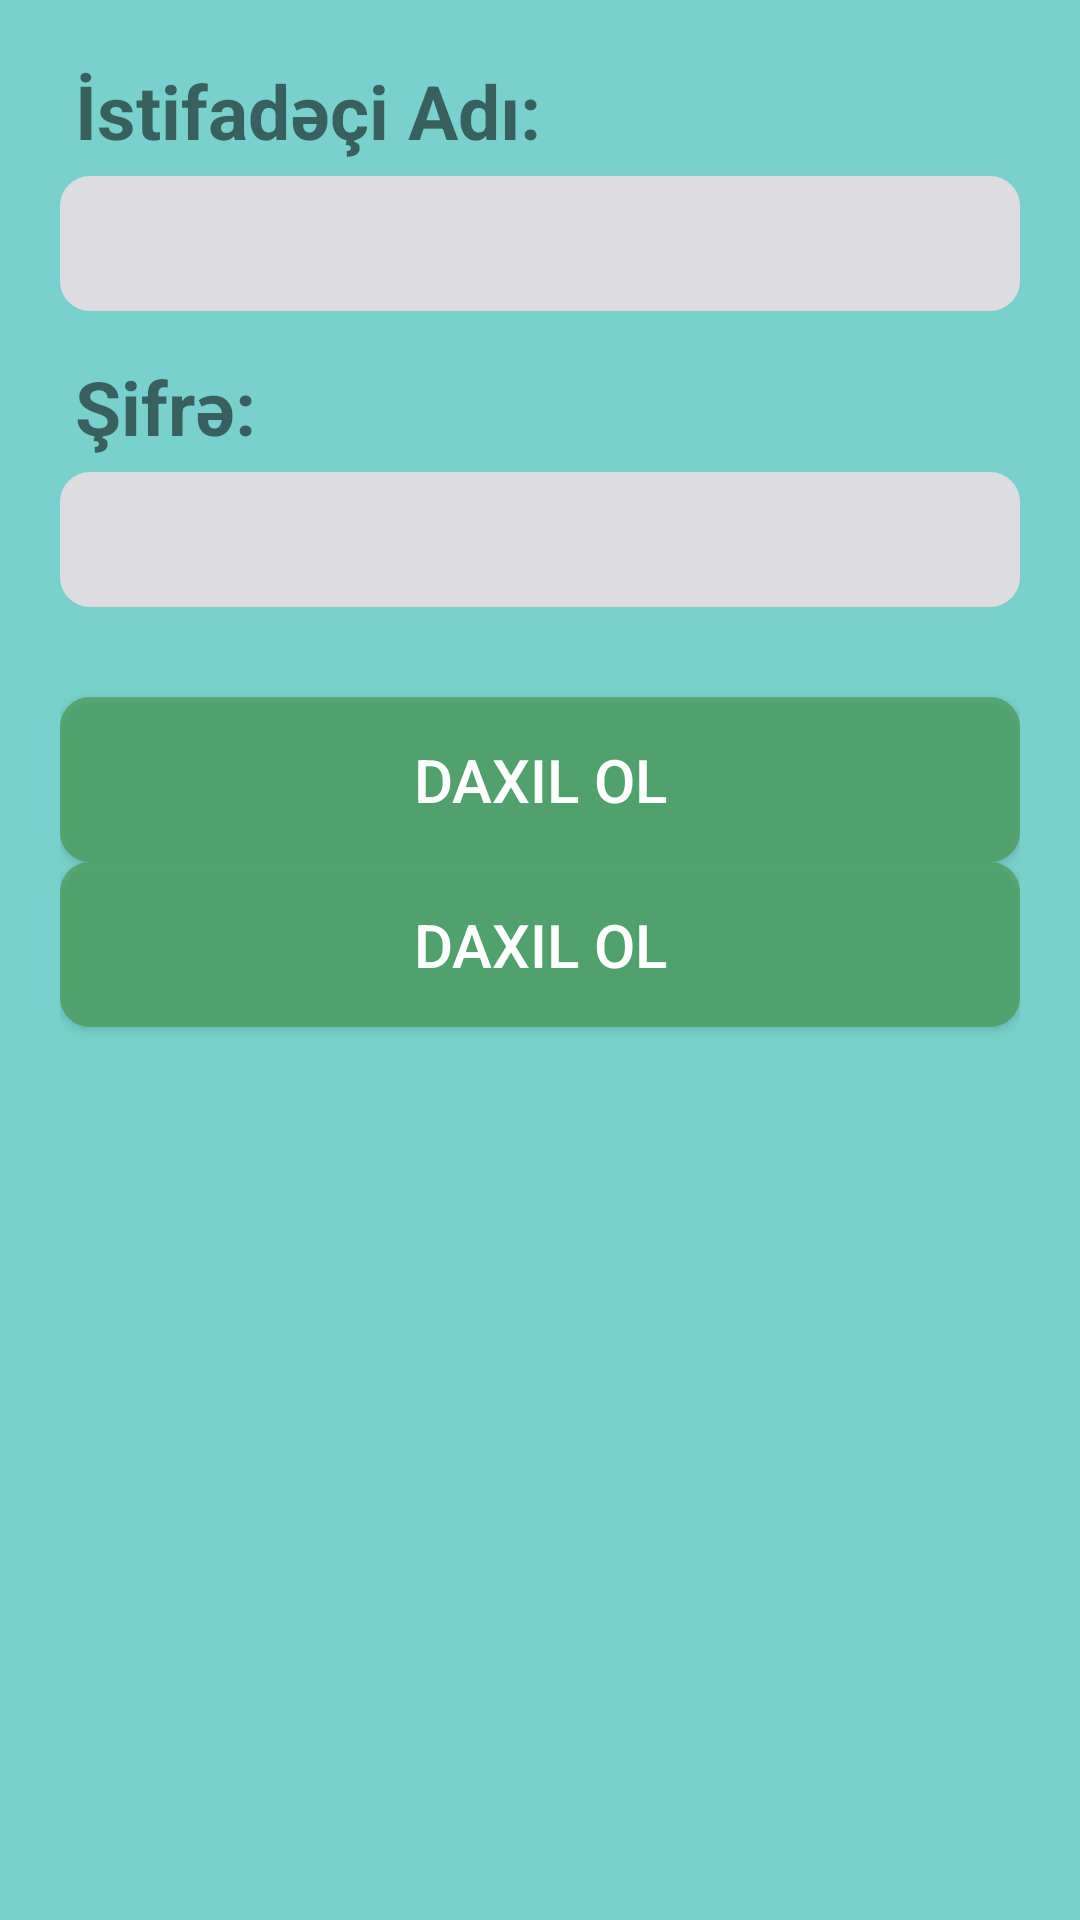

Here is an Android app screen rendered from its layout file. Give the layout XML and the strings, colors and styles it references.
<!-- AndroidManifest.xml: application theme AppTheme -->
<!-- res/layout/activity_login.xml -->
<?xml version="1.0" encoding="utf-8"?>
<LinearLayout xmlns:android="http://schemas.android.com/apk/res/android"
    xmlns:tools="http://schemas.android.com/tools"
    android:layout_width="match_parent"
    android:layout_height="match_parent"
    android:background="#78d1cc"
    android:gravity="center_horizontal"
    android:orientation="vertical"
    tools:context="com.example.mz.customer_sale.LoginActivity">

    <LinearLayout
        android:layout_width="match_parent"
        android:layout_height="match_parent"
        android:layout_margin="20dp"
        android:orientation="vertical">

        <TextView
            android:layout_width="wrap_content"
            android:layout_height="wrap_content"
            android:layout_gravity="left"
            android:layout_marginBottom="5dp"
            android:layout_marginLeft="5dp"
            android:text= "@string/istifadeci"
            android:textSize="25sp"
            android:textStyle="bold" />

        <EditText

            android:id="@+id/username"
            android:layout_width="match_parent"
            android:layout_height="45dp"
            android:layout_marginBottom="15dp"
            android:background="@drawable/roundenedittext"
            android:paddingLeft="12dp" />

        <TextView
            android:layout_width="wrap_content"
            android:layout_height="wrap_content"
            android:layout_gravity="left"
            android:layout_marginBottom="5dp"
            android:layout_marginLeft="5dp"
            android:text="@string/sifre"
            android:textSize="25sp"
            android:textStyle="bold" />

        <EditText
            android:id="@+id/password"
            android:layout_width="match_parent"
            android:layout_height="45dp"
            android:layout_marginBottom="30dp"
            android:background="@drawable/roundenedittext"
            android:paddingLeft="12dp" />


        <Button
            android:id="@+id/ok"
            android:layout_width="match_parent"
            android:layout_height="55dp"
            android:background="@drawable/roundeneditbuton"
            android:text="@string/daxilol"
            android:textColor="#ffffff"
            android:topLeftRadius="100dp"
            android:textSize="20sp"/>
        <Button
            android:id="@+id/o5k"
            android:layout_width="match_parent"
            android:layout_height="55dp"
            android:background="@drawable/roundeneditbuton"
            android:text="@string/daxilol"
            android:textColor="#ffffff"
            android:topLeftRadius="100dp"
            android:textSize="20sp"/>
    </LinearLayout>
</LinearLayout>
<!-- resources referenced by this layout -->
<resources>
  <!-- drawable roundeneditbuton (drawable) -->
  <?xml version="1.0" encoding="utf-8"?>
  <shape xmlns:android="http://schemas.android.com/apk/res/android"
      android:shape="rectangle" android:padding="10dp">
      <solid android:color="#b74a9b55"/>
      <corners
          android:bottomRightRadius="10dp"
          android:bottomLeftRadius="10dp"
          android:topLeftRadius="10dp"
          android:topRightRadius="10dp"
          />
  </shape>
  <!-- drawable roundenedittext (drawable) -->
  <?xml version="1.0" encoding="utf-8"?>
  <shape xmlns:android="http://schemas.android.com/apk/res/android"
      android:shape="rectangle" android:padding="10dp">
      <solid android:color="#dddce1"/>
      <corners
          android:bottomRightRadius="10dp"
          android:bottomLeftRadius="10dp"
          android:topLeftRadius="10dp"
          android:topRightRadius="10dp"
          />
  </shape>
  <string name="daxilol">Daxil ol </string>
  <string name="istifadeci">İstifadəçi Adı: </string>
  <string name="sifre">Şifrə: </string>
  <style name="AppTheme" parent="Theme.AppCompat.Light.NoActionBar">
          
          <item name="colorPrimary">@color/colorPrimary</item>
          <item name="colorPrimaryDark">@color/colorPrimaryDark</item>
          <item name="colorAccent">@color/colorAccent</item>
      </style>
  <color name="colorPrimary">#78d1cc</color>
  <color name="colorPrimaryDark">#78d1cc</color>
  <color name="colorAccent">#FF4081</color>
</resources>
